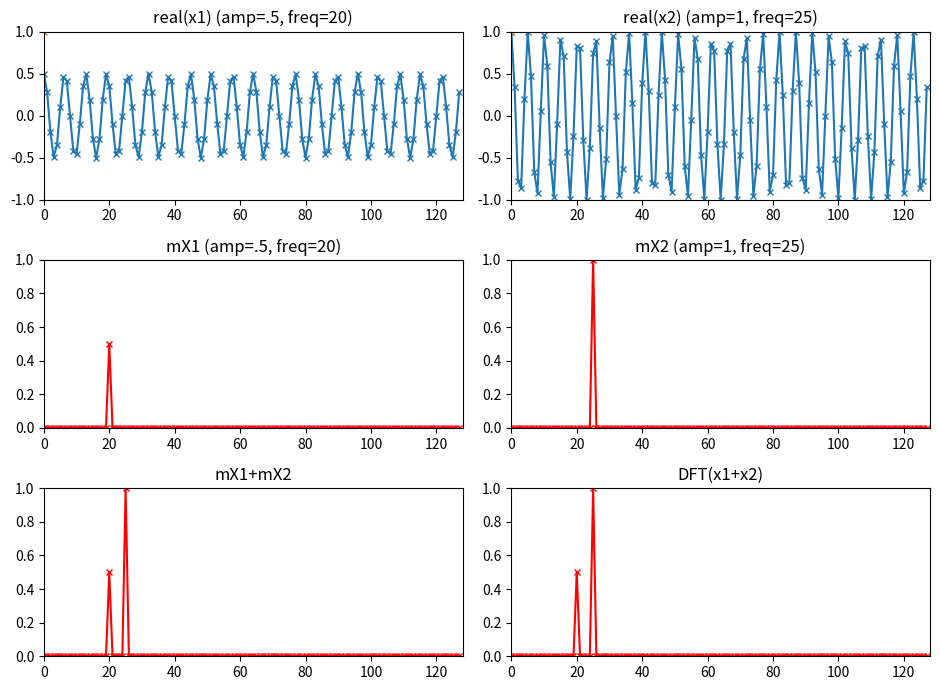

The matplotlib source for this figure:
import matplotlib.pyplot as plt
import numpy as np
from scipy.io.wavfile import read
from scipy.fftpack import fft, ifft

a = 0.5
b = 1.0
k1 = 20
k2 = 25
N = 128
x1 = a*np.exp(1j*2*np.pi*k1/N*np.arange(N))
x2 = b*np.exp(1j*2*np.pi*k2/N*np.arange(N))

plt.figure(1, figsize=(9.5, 7))
plt.subplot(321)
plt.title('real(x1) (amp=.5, freq=20)')
plt.plot(np.arange(0, N, 1.0), np.real(x1), b, marker='x', ms=4, lw=1.5)
plt.axis([0, N, -1, 1])

plt.subplot(322)
plt.title('real(x2) (amp=1, freq=25)')
plt.plot(np.arange(0, N, 1.0), np.real(x2), b, marker='x', ms=4, lw=1.5)
plt.axis([0, N, -1, 1])
X1 = fft(x1)
mX1 = abs(X1)/N        

plt.subplot(323)
plt.title('mX1 (amp=.5, freq=20)')
plt.plot(np.arange(0, N, 1.0), mX1, 'r-x', ms=4, lw=1.5)
plt.axis([0,N,0,1])
X2 = fft(x2)
mX2 = abs(X2)/N        

plt.subplot(324)
plt.title('mX2 (amp=1, freq=25)')
plt.plot(np.arange(0, N, 1.0), mX2, 'r-x', ms=4, lw=1.5)
plt.axis([0,N,0,1])
x = x1 + x2

plt.subplot(325)
plt.title('mX1+mX2')
plt.plot(np.arange(0, N, 1.0), mX1+mX2, 'r-x', ms=4, lw=1.5)
plt.axis([0, N, 0, 1])
X = fft(x)
mX= abs(X)/N        

plt.subplot(326)
plt.title('DFT(x1+x2)')
plt.plot(np.arange(0, N, 1.0), mX, 'r-x', ms=4, lw=1.5)
plt.axis([0,N,0,1])

plt.tight_layout()
plt.savefig('linearity.png')
plt.show()
